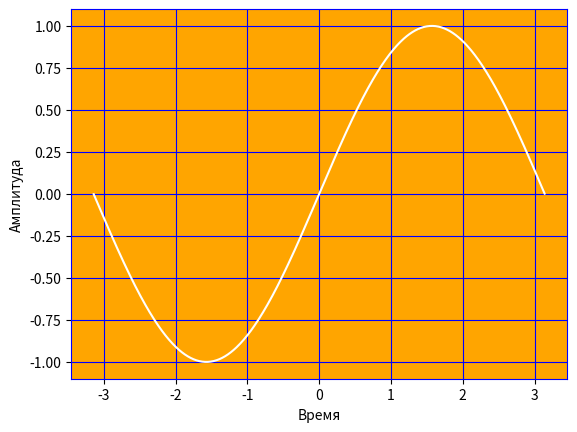

Recreate this plot in Python.
import matplotlib.pyplot as plt
import math

ax = plt.subplot()

x = [i/100 for i in range(-314, 315)]
y = [math.sin(i) for i in x]
ax.plot(x, y, color = 'white')

ax.set_xlabel('Время')
ax.set_ylabel('Амплитуда')

ax.spines['bottom'].set_color('blue')
ax.spines['top'].set_color('blue')
ax.spines['left'].set_color('blue')
ax.spines['right'].set_color('blue')
ax.grid(c = 'blue')
ax.set_facecolor('orange')

plt.show()
